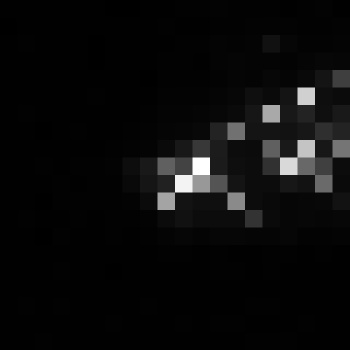

Values plotted in this chart, from the file beside it:
, xmin, ymin, lat, lon, area, perimeter, max_nanowatts, min_nanowatts, moonlight_illumination, clear_sky_confidence, mean_nanowatts
0, 1102, 3420, -6.72, -6.72, 1.0, 0.0, 51.12, 0.1516, 11.84, 0.0, 2.603
